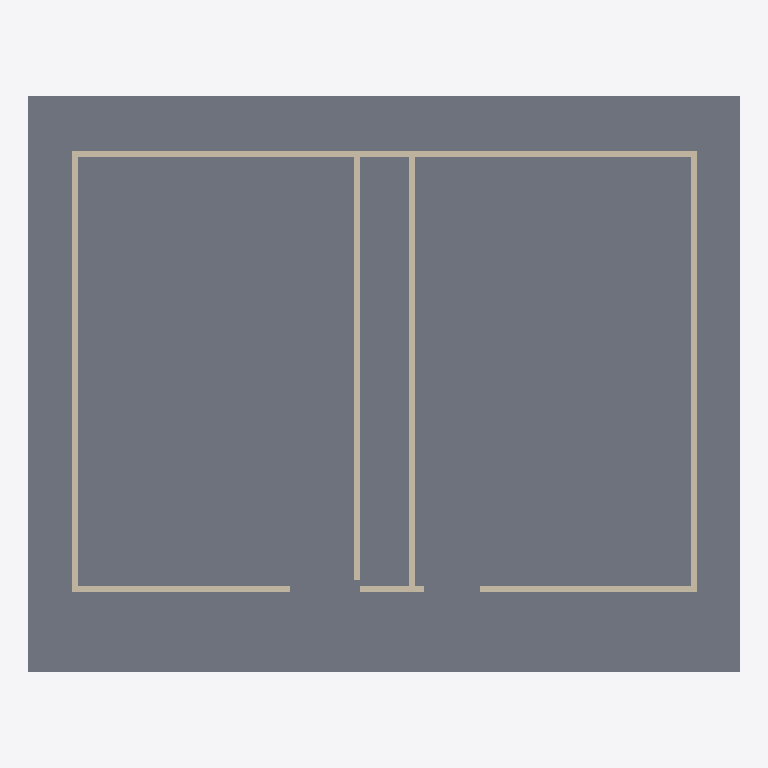
Plan cut of the same IFC building model at storey 'My Storey' (level 0.00 m, cut at 1.40 m), seen from above with north up, elements coloured by IFC class: 8 walls (beige), 1 slab (grey). Cut surfaces are drawn darker.
Extent 11.6 m × 9.4 m × 3.1 m (x, y, z). Storeys (1): My Storey at 0.00 m. Elements (9): 8 IfcWall, 1 IfcSlab.

HEADER;
FILE_DESCRIPTION(('ViewDefinition[DesignTransferView]'),'2;1');
FILE_NAME('Untitled.ifc','2026-10-14T15:06:29+08:00',(''),(''),'IfcOpenShell 0.8.5-post1','Bonsai 0.8.5-post1','Nobody');
FILE_SCHEMA(('IFC4'));
ENDSEC;
DATA;
#1=IFCPROJECT('3SbjL3U0r1GQuRzUVOURlu',$,'My Project',$,$,$,$,(#10,#22),#5);
#27=IFCSITE('3Xz6W0Cwb2OeyfaDV3Tl_Z',$,'My Site',$,$,#50,$,$,$,$,$,$,$,$);
#33=IFCBUILDING('2luvNLb310ug_4n_g_XiH4',$,'My Building',$,$,#56,$,$,$,$,$,$);
#111=IFCBUILDING('03easaV8zA_OwwiLPEkE9_',$,'GF',$,$,#132,$,$,$,$,$,$);
#39=IFCBUILDINGSTOREY('1V4BnjdCr7w91fI0AWRyht',$,'My Storey',$,$,#62,$,$,$,$);
#70=IFCSLAB('00_nKBaoLFTumJPFLw4NRY',$,'Slab',$,$,#79,#86,$,$);
#516=IFCWALL('01pqBodvL6QOePbeNh9C9n',$,'Wall',$,$,#706,#522,$,$);
#491=IFCWALL('3dW1RtgU9E09rrHoLMbweQ',$,'Wall',$,$,#674,#497,$,$);
#541=IFCWALL('1LTLN8z$r9UOMRunPbm5TP',$,'Wall',$,$,#738,#547,$,$);
#938=IFCWALL('0FSl0emSb3hBEzSFV80i$8',$,'Wall',$,$,#1021,#944,$,$);
#1035=IFCWALL('1SLSuDfs90TvImQvMFR8bQ',$,'Wall',$,$,#1077,#1041,$,$);
#566=IFCWALL('39h0OtPTDBEvuhyqLGLBkx',$,'Wall',$,$,#770,#572,$,$);
#464=IFCWALL('10ZkkoopbEjBgvV0nIZbjp',$,'Wall',$,$,#477,#472,$,$);
#784=IFCWALL('2rZMrZpX9EtA4qUgwCwkoG',$,'Wall',$,$,#1123,#790,$,$);
ENDSEC;
